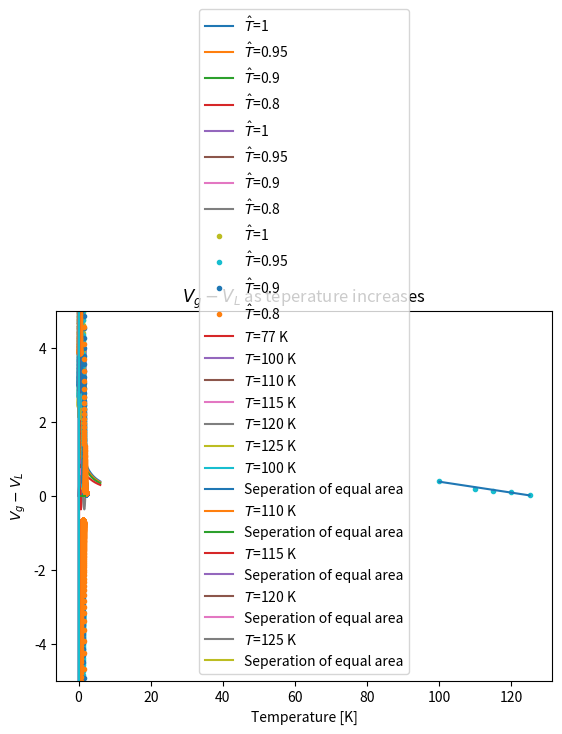

The script that saved this image:
# -*- coding: utf-8 -*-

import numpy as np
import matplotlib.pyplot as plt
from scipy import stats
from scipy.signal import argrelextrema

##############
# Oppgave c) #
##############

P_VT = lambda T,V: 8*T/(3*V-1.)-3./V**2

T = np.array([1.,0.95,.9,.8])
V = np.linspace(0.4,6,1000,endpoint=True)

for t in T:
    plt.plot(V,P_VT(t,V),label=r"$\hat{T}$=%g" %t)

plt.title("Dimensionless Pressure of van der Waals Gas")
plt.ylabel(r"$\hat{P}$")
plt.xlabel(r"$\hat{V}$")
plt.legend()
plt.show()


##############
# Oppgave e) #
##############

P_rhoT = lambda T,rho: 8*T*rho/(3.-rho)-3*rho**2

T = np.array([1.,0.95,.9,.8])
rho = np.linspace(0,2,1000,endpoint=True)

for t in T:
    plt.plot(rho,P_rhoT(t,rho),label=r"$\hat{T}$=%g" %t)

plt.title(r"Dimensionless Pressure as a Function of $\hat{\rho}$ of van der Waals Gas")
plt.ylabel(r"$\hat{P}$")
plt.xlabel(r"$\hat{\rho}$")
plt.legend()
plt.show()

##############
# Oppgave g) #
##############

def k(P,rho):
    drho = rho[1]-rho[0]
    dP_drho = (P[1:]-P[:-1])/drho
    return 1/rho[:-1]*1./dP_drho


for t in T:
    P = P_rhoT(t,rho)
    plt.plot(rho[:-1],k(P,rho),".",label=r"$\hat{T}$=%g" %t)

plt.plot(rho[:-1],np.zeros_like(rho[:-1]),"--")
plt.title("Isothermal compressibility")
plt.legend()
plt.ylim(-5,5)
plt.xlabel(r"$\hat{\rho}$")
plt.ylabel(r"$\kappa$")
plt.show()


##############
# Oppgave h) #
##############

def P_VT(V,T):
    V_c = 0.089
    T_c = 126
    P_c = 33.6
    P = P_c*(8*T/T_c/(3*V/V_c-1.)-3.*V_c**2/V**2)
    return P


T = np.array([77,100,110,115,120,125])
V = np.linspace(0.4,6,1000,endpoint=True)*0.089

for t in T:
    plt.plot(V,P_VT(V,t),label=r"$T$=%g K" %t)

plt.title(r"PV isotherms for $N_2$")
plt.ylabel(r"$P [atm]$")
plt.xlabel(r"$V [l/mol]$")
plt.legend()
plt.show()


##############
# Oppgave i) #
##############

T = np.array([100,110,115,120,125])
V = np.linspace(0.4,6,1000,endpoint=True)*0.089
Y = np.array([11,19,23,27.5,32.53])

diff = np.zeros_like(Y)

for i,t in enumerate(T):
    plt.plot(V,P_VT(V,t),label=r"$T$=%g K" %t)
    plt.plot(V,np.ones(len(V))*Y[i], label="Seperation of equal area")
    plt.title(r"Equal Areal for T = %g" %t)
    plt.ylabel(r"$P [atm]$")
    plt.xlabel(r"$V [l/mol]$")
    plt.legend()
    plt.show()
    intersections = V[argrelextrema(np.abs(Y[i]-P_VT(V,t)),np.less)]
    diff[i] = intersections[-1]-intersections[0] 
    print("For T = {}: V_L = {}, V_g = {}, V_g - V_L = {}".format(t,\
                  intersections[0],intersections[-1],\
                  intersections[-1]-intersections[0]))

slope, intercept, r_value, p_value, std_err = stats.linregress(T,diff)
T_cont = np.linspace(T[0],T[-1],100)
plt.plot(T,diff,".")
plt.plot(T_cont, slope*T_cont + intercept)
plt.title(r"$V_g - V_L$ as teperature increases")
plt.xlabel("Temperature [K]")
plt.ylabel(r"$V_g - V_L$")
plt.legend()
plt.show()

print("V_g - V_L = {}*T + {}".format(slope,intercept))

print("T_c = {}".format(-intercept/slope))





        
        
        
    
    

